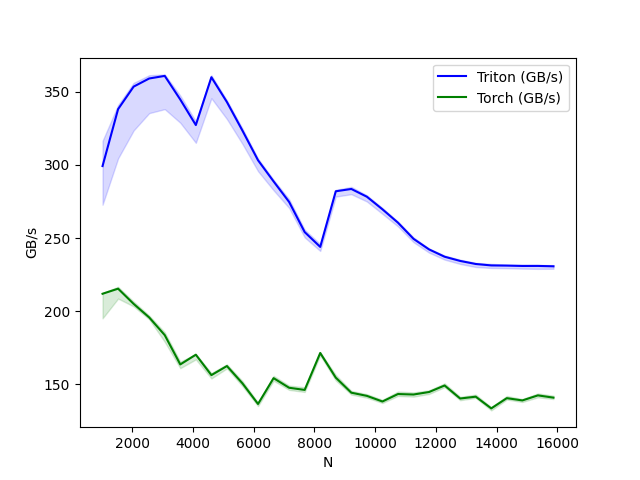

Data behind this chart, as committed beside it:
N, Triton (GB/s), Torch (GB/s)
1024, 299.3, 211.9
1536, 338.2, 215.3
2048, 353.6, 204.9
2560, 359.2, 195.7
3072, 360.9, 183.6
3584, 344.8, 163.5
4096, 327.3, 170.2
4608, 360, 156.2
5120, 343, 162.4
5632, 323.4, 150.5
6144, 303.2, 136.5
6656, 288.7, 154.1
7168, 274.7, 147.5
7680, 254.1, 146.1
8192, 243.9, 171.4
8704, 282, 154.5
9216, 283.6, 144.2
9728, 278.3, 142
10240, 269.7, 138.1
10752, 260.5, 143.3
11264, 249.4, 142.9
11776, 242.2, 144.6
12288, 237.2, 149.1
12800, 234.3, 140.2
13312, 232.2, 141.4
13824, 231.3, 133.4
14336, 231.1, 140.4
14848, 230.9, 138.9
15360, 230.9, 142.3
15872, 230.7, 140.8
